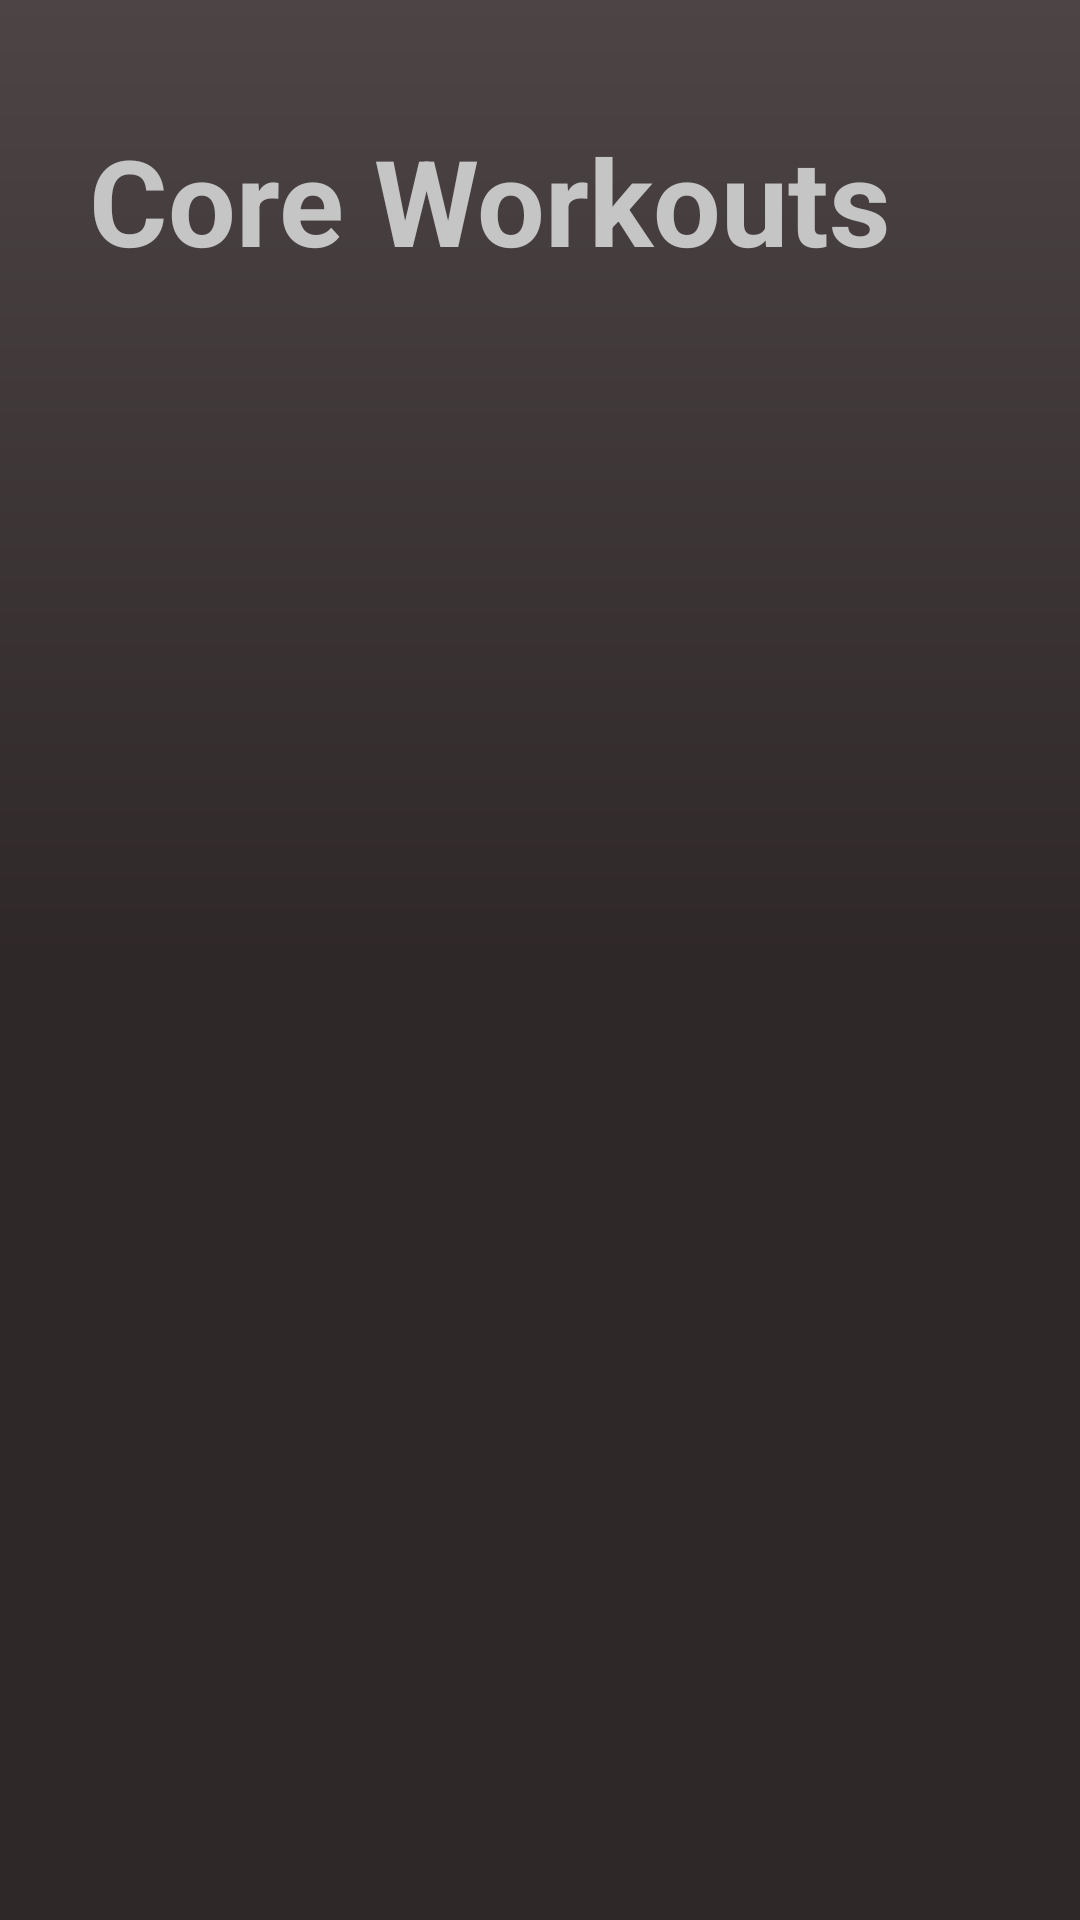

Write the Android layout XML for this screen, with the resource values it uses.
<!-- AndroidManifest.xml: application theme Theme.Fit2Plan -->
<!-- res/layout/core_workouts.xml -->
<?xml version="1.0" encoding="utf-8"?>
<androidx.constraintlayout.widget.ConstraintLayout xmlns:android="http://schemas.android.com/apk/res/android"
    xmlns:app="http://schemas.android.com/apk/res-auto"
    xmlns:tools="http://schemas.android.com/tools"
    android:layout_width="match_parent"
    android:layout_height="match_parent"
    android:background="@drawable/background_gradient">

    <LinearLayout
        android:layout_width="match_parent"
        android:layout_height="match_parent">

        <androidx.constraintlayout.widget.ConstraintLayout
            android:layout_width="match_parent"
            android:layout_height="match_parent">

            <TextView
                android:id="@+id/core_title"
                android:layout_width="301dp"
                android:layout_height="70dp"
                android:layout_marginTop="40dp"
                android:text="Core Workouts"
                android:textColor="@color/title_text"
                android:textSize="40dp"
                android:textStyle="bold"
                app:layout_constraintEnd_toEndOf="parent"
                app:layout_constraintStart_toStartOf="parent"
                app:layout_constraintTop_toTopOf="parent" />


            <androidx.recyclerview.widget.RecyclerView
                android:id="@+id/core_recyclerView"
                android:layout_width="match_parent"
                android:layout_height="wrap_content"
                android:layout_marginTop="12dp"
                app:layout_constraintEnd_toEndOf="parent"
                app:layout_constraintHorizontal_bias="0.0"
                app:layout_constraintStart_toStartOf="parent"
                app:layout_constraintTop_toBottomOf="@+id/core_title" />

        </androidx.constraintlayout.widget.ConstraintLayout>
    </LinearLayout>

</androidx.constraintlayout.widget.ConstraintLayout>
<!-- resources referenced by this layout -->
<resources>
  <color name="title_text">#C5C5C5</color>
  <!-- drawable background_gradient (drawable) -->
  <?xml version="1.0" encoding="utf-8"?>
  <shape xmlns:android="http://schemas.android.com/apk/res/android">
  
      <gradient android:startColor="#4D4545"
          android:centerColor="#2f2828"
          android:endColor="#2f2828"
          android:angle="270"/>
  
  </shape>
  <style name="Theme.Fit2Plan" parent="Base.Theme.Fit2Plan" />
  <style name="Base.Theme.Fit2Plan" parent="Theme.AppCompat.Light.NoActionBar" />
</resources>
